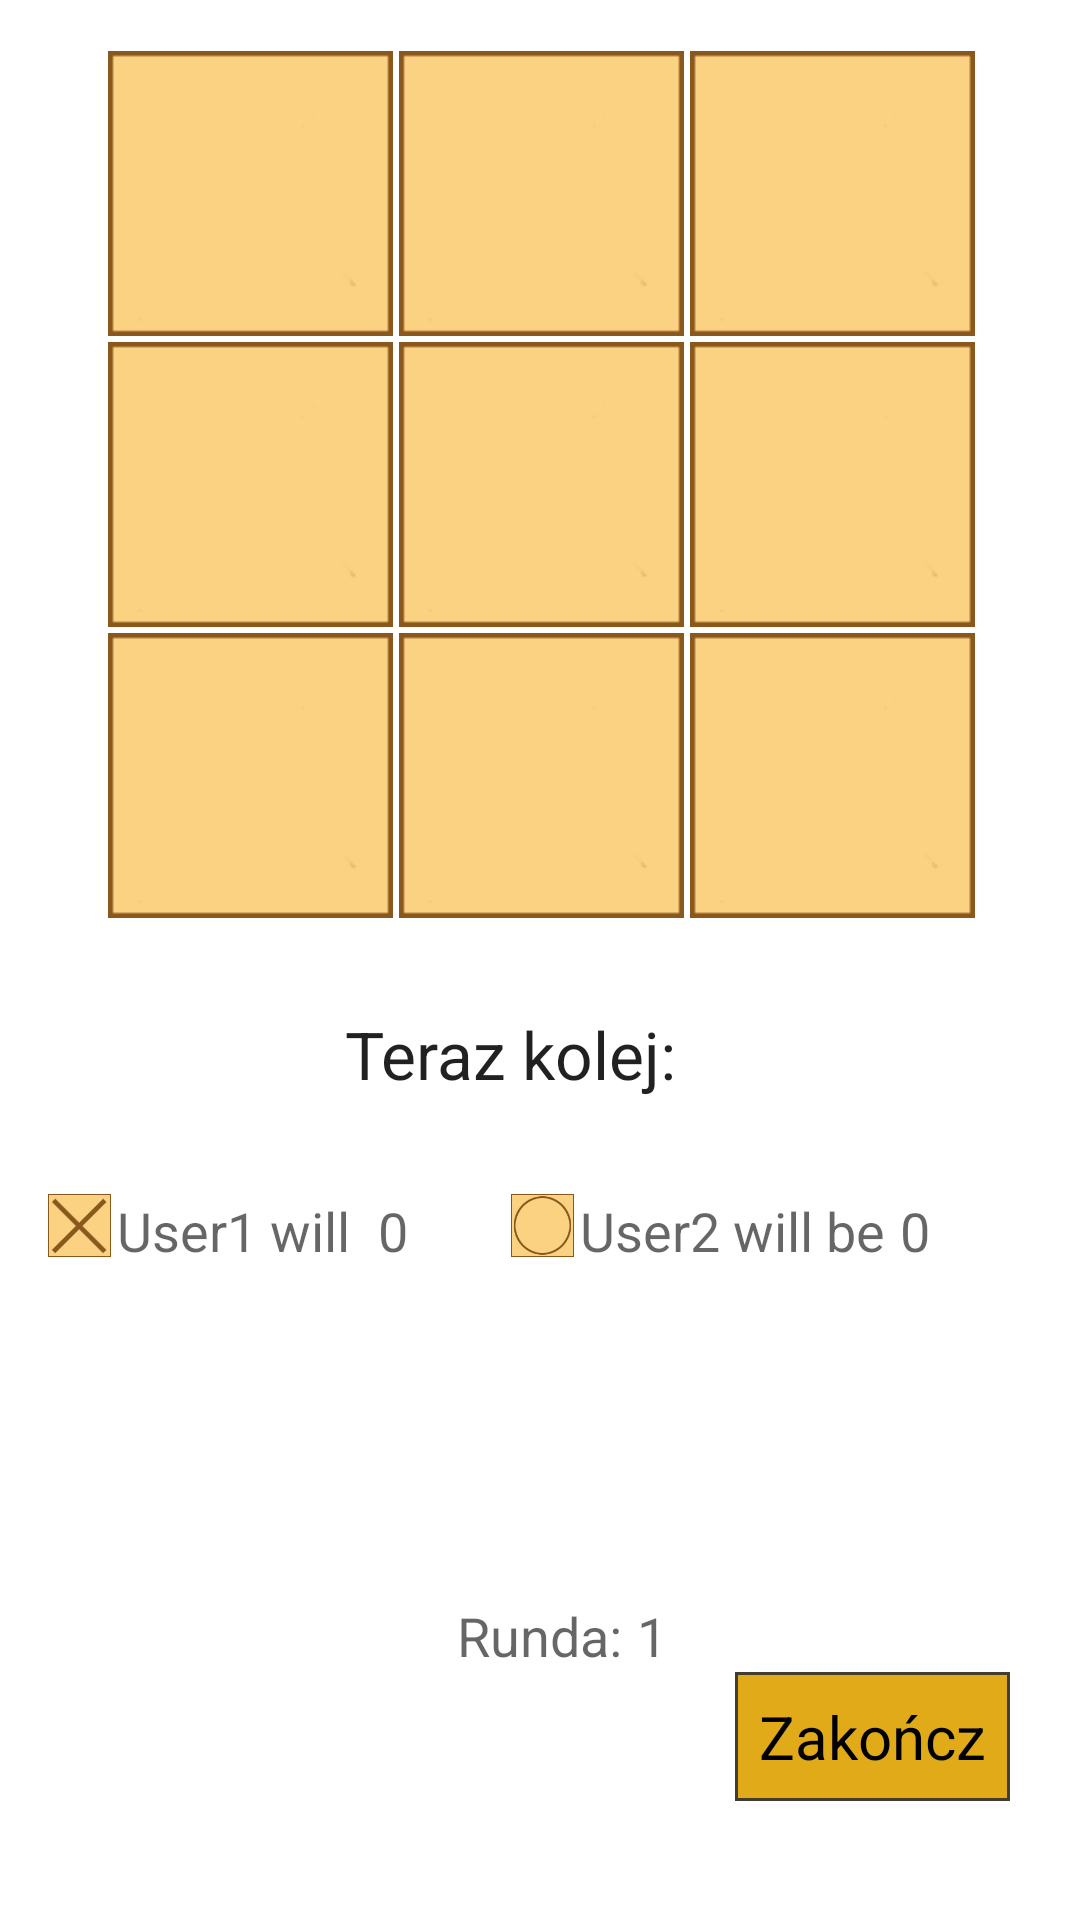

Write the Android layout XML for this screen, with the resource values it uses.
<!-- AndroidManifest.xml: application theme AppTheme -->
<!-- res/layout/activity_game.xml -->
<?xml version="1.0" encoding="utf-8"?>
<RelativeLayout
    xmlns:android="http://schemas.android.com/apk/res/android"
    xmlns:tools="http://schemas.android.com/tools"
    android:layout_width="match_parent"
    android:layout_height="match_parent"
    android:paddingBottom="@dimen/activity_vertical_margin"
    android:paddingLeft="@dimen/activity_horizontal_margin"
    android:paddingRight="@dimen/activity_horizontal_margin"
    android:paddingTop="@dimen/activity_vertical_margin"
    tools:context="com.example.justyna.tictactoe.GameActivity"
    android:id="@+id/relativeGame_layout">

    <GridLayout
        android:layout_width="match_parent"
        android:layout_height="300dp"
        android:layout_alignParentTop="true"
        android:layout_alignParentEnd="true"
        android:id="@+id/gameboard_gridLayout">


        <ImageButton
            android:layout_width="95dp"
            android:layout_height="95dp"
            android:id="@+id/imageButton1"
            android:layout_marginLeft="20dp"
            android:layout_margin="@dimen/image_view_margin"
            android:src="@drawable/tic0"
            android:background="@color/colorPrimary"
            android:scaleType="fitXY"
            android:layout_row="0"
            android:layout_column="0"
            />

        <ImageButton
            android:layout_width="95dp"
            android:layout_height="95dp"
            android:id="@+id/imageButton2"
            android:layout_margin="@dimen/image_view_margin"
            android:layout_row="0"
            android:layout_column="1"
            android:src="@drawable/tic0"
            android:background="@color/colorPrimary"
            android:scaleType="fitXY"
            />

        <ImageButton
            android:layout_width="95dp"
            android:layout_height="95dp"
            android:id="@+id/imageButton3"
            android:layout_margin="@dimen/image_view_margin"
            android:layout_row="0"
            android:layout_column="2"
            android:src="@drawable/tic0"
            android:background="@color/colorPrimary"
            android:scaleType="fitXY"/>

        <ImageButton
            android:layout_width="95dp"
            android:layout_height="95dp"
            android:layout_marginLeft="20dp"
            android:id="@+id/imageButton4"
            android:layout_margin="@dimen/image_view_margin"
            android:layout_row="1"
            android:layout_column="0"
            android:src="@drawable/tic0"
            android:background="@color/colorPrimary"
            android:scaleType="fitXY"/>

        <ImageButton
            android:layout_width="95dp"
            android:layout_height="95dp"
            android:id="@+id/imageButton5"
            android:layout_margin="@dimen/image_view_margin"
            android:layout_row="1"
            android:layout_column="1"
            android:src="@drawable/tic0"
            android:background="@color/colorPrimary"
            android:scaleType="fitXY"/>

        <ImageButton
            android:layout_width="95dp"
            android:layout_height="95dp"
            android:id="@+id/imageButton6"
            android:layout_margin="@dimen/image_view_margin"
            android:layout_row="1"
            android:layout_column="2"
            android:src="@drawable/tic0"
            android:background="@color/colorPrimary"
            android:scaleType="fitXY"/>

        <ImageButton
            android:layout_width="95dp"
            android:layout_height="95dp"
            android:layout_marginLeft="20dp"
            android:id="@+id/imageButton7"
            android:layout_margin="@dimen/image_view_margin"
            android:layout_row="2"
            android:layout_column="0"
            android:src="@drawable/tic0"
            android:background="@color/colorPrimary"
            android:scaleType="fitXY"/>

        <ImageButton
            android:layout_width="95dp"
            android:layout_height="95dp"
            android:id="@+id/imageButton8"
            android:layout_margin="@dimen/image_view_margin"
            android:layout_row="2"
            android:layout_column="1"
            android:src="@drawable/tic0"
            android:background="@color/colorPrimary"
            android:scaleType="fitXY"/>

        <ImageButton
            android:layout_width="95dp"
            android:layout_height="95dp"
            android:id="@+id/imageButton9"
            android:layout_margin="@dimen/image_view_margin"
            android:layout_row="2"
            android:layout_column="2"
            android:src="@drawable/tic0"
            android:background="@color/colorPrimary"
            android:scaleType="fitXY"/>
    </GridLayout>

    <TextView
        android:layout_width="wrap_content"
        android:minWidth="130dp"
        android:layout_height="wrap_content"
        android:textAppearance="?android:attr/textAppearanceLarge"
        android:id="@+id/whoseTurn_textView"
        android:text="@string/whose_turn"
        android:layout_alignBottom="@+id/whoseTurn_imageView"
        android:layout_centerHorizontal="true" />

    <ImageView
        android:layout_width="50dp"
        android:layout_height="50dp"
        android:id="@+id/whoseTurn_imageView"
        android:layout_below="@+id/gameboard_gridLayout"
        android:layout_toEndOf="@+id/whoseTurn_textView" />

    <Button
        android:layout_width="wrap_content"
        android:layout_height="wrap_content"
        android:background="@drawable/button_selector"
        android:text="@string/new_round"
        android:visibility="invisible"
        android:id="@+id/restart_button"

        android:layout_alignParentBottom="true"
        android:layout_toStartOf="@+id/whoseTurn_textView" />

    <TextView
        android:layout_width="wrap_content"
        android:layout_height="wrap_content"
        android:textAppearance="?android:attr/textAppearanceMedium"
        android:text="User1 will "
        android:id="@+id/resultCross_textView"
        android:layout_marginTop="32dp"
        android:layout_below="@+id/whoseTurn_imageView"
        android:layout_toEndOf="@+id/resultCross_imageView" />

    <TextView
        android:layout_width="wrap_content"
        android:layout_height="wrap_content"
        android:textAppearance="?android:attr/textAppearanceMedium"
        android:text="User2 will be"
        android:id="@+id/resultNought_textView"
        android:layout_alignTop="@+id/pointsCross_textView"
        android:layout_alignEnd="@+id/whoseTurn_imageView" />

    <ImageView
        android:minWidth="21dp"
        android:minHeight="21dp"
        android:layout_width="21dp"
        android:layout_height="21dp"
        android:id="@+id/resultCross_imageView"
        android:layout_marginRight="2dp"
        android:src="@drawable/tic1"
        android:layout_alignTop="@+id/resultCross_textView"
        android:layout_alignStart="@+id/restart_button" />

    <ImageView
    android:layout_width="21dp"
    android:layout_height="21dp"
    android:id="@+id/resultNought_imageView"
    android:layout_marginRight="2dp"
    android:src="@drawable/tic2"
        android:layout_alignTop="@+id/resultNought_textView"
        android:layout_toStartOf="@+id/resultNought_textView" />

    <TextView
        android:layout_width="wrap_content"
        android:layout_height="wrap_content"
        android:textAppearance="?android:attr/textAppearanceMedium"
        android:text="0"
        android:id="@+id/pointsCross_textView"
        android:layout_marginLeft="5dp"
        android:layout_alignTop="@+id/resultCross_textView"
        android:layout_toEndOf="@+id/resultCross_textView" />

    <TextView
        android:layout_width="wrap_content"
        android:layout_height="wrap_content"
        android:textAppearance="?android:attr/textAppearanceMedium"
        android:text="0"
        android:id="@+id/pointsNought_textView"
        android:layout_marginLeft="5dp"
        android:layout_alignTop="@+id/resultNought_textView"
        android:layout_toEndOf="@+id/resultNought_textView" />

    <TextView
        android:layout_width="wrap_content"
        android:layout_height="wrap_content"
        android:textAppearance="?android:attr/textAppearanceMedium"
        android:id="@+id/round_textView"
        android:text="@string/round"
        android:layout_above="@+id/restart_button"
        android:layout_centerHorizontal="true" />

    <TextView
        android:layout_width="wrap_content"
        android:layout_height="wrap_content"
        android:textAppearance="?android:attr/textAppearanceMedium"
        android:text="1"
        android:id="@+id/capacityOfRounds_textView"
        android:layout_marginLeft="5dp"
        android:layout_above="@+id/restart_button"
        android:layout_toEndOf="@+id/round_textView" />

    <Button
        android:layout_width="wrap_content"
        android:layout_height="wrap_content"
        android:background="@drawable/button_selector"
        android:text="@string/end_button"
        android:id="@+id/end_button"
        android:layout_below="@+id/capacityOfRounds_textView"
        android:layout_alignStart="@+id/whoseTurn_imageView" />

</RelativeLayout>
<!-- resources referenced by this layout -->
<resources>
  <color name="colorPrimary">#d2420a</color>
  <dimen name="activity_horizontal_margin">16dp</dimen>
  <dimen name="activity_vertical_margin">16dp</dimen>
  <dimen name="image_view_margin">1dp</dimen>
  <!-- drawable button_selector (drawable) -->
  <?xml version="1.0" encoding="utf-8"?>
  <selector xmlns:android="http://schemas.android.com/apk/res/android">
  
      <item android:state_pressed="true">
          <shape android:shape="rectangle">
              <solid android:color="#f3deab"/>
              <stroke android:color="#423d2f" android:width="1dp"/>
          </shape>
      </item>
  
      <item>
          <shape android:shape="rectangle">
              <solid android:color="#e0aa19"/>
              <stroke android:color="#423d2f" android:width="1dp"/>
  
  
          </shape>
      </item>
  
  
  </selector>
  <!-- drawable tic0: png bitmap (drawable, 1620 bytes) -->
  <!-- drawable tic1: png bitmap (drawable, 5172 bytes) -->
  <!-- drawable tic2: png bitmap (drawable, 4035 bytes) -->
  <string name="end_button">Zakończ</string>
  <string name="new_round">Nowa runda</string>
  <string name="round">Runda:</string>
  <string name="whose_turn">Teraz kolej:</string>
  <style name="AppTheme" parent="Theme.AppCompat.Light.DarkActionBar">
          
          <item name="colorPrimary">@color/colorPrimary</item>
          <item name="colorPrimaryDark">@color/colorPrimaryDark</item>
          <item name="colorAccent">@color/colorAccent</item>
          <item name="android:buttonStyle">@style/app_button</item>
          <item name="android:windowBackground">@drawable/basic2</item>
  
  
  
      </style>
  <color name="colorPrimaryDark">#de744a</color>
  <color name="colorAccent">#eca284</color>
  <style name="app_button" parent="@android:style/Widget.Button">
          <item name="android:background">@drawable/button_selector</item>
          <item name="android:padding">8dp</item>
          <item name="android:textSize">20sp</item>
      </style>
</resources>
